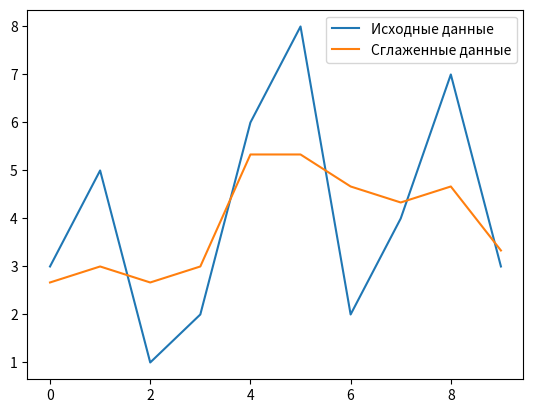

Write the Python code that produced this figure.
import numpy as np
import matplotlib.pyplot as plt

def running_mean(data, window_size):
    window = np.ones(window_size) / window_size
    smoothed_data = np.convolve(data, window, mode='same')
    return smoothed_data

# Пример данных
data = [3, 5, 1, 2, 6, 8, 2, 4, 7, 3]

# Применение бегущего среднего по трем точкам
smoothed_data = running_mean(data, window_size=3)

# Построение исходного и сглаженного графиков
plt.plot(data, label='Исходные данные')
plt.plot(smoothed_data, label='Сглаженные данные')
plt.legend()
plt.show()
